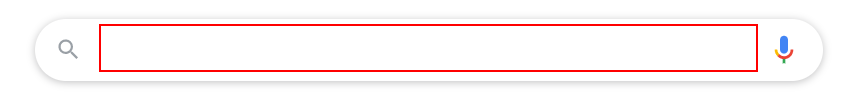
Workflow: GdpCheckRobot

Step 1: type "[country+" GDP"]" into the text box

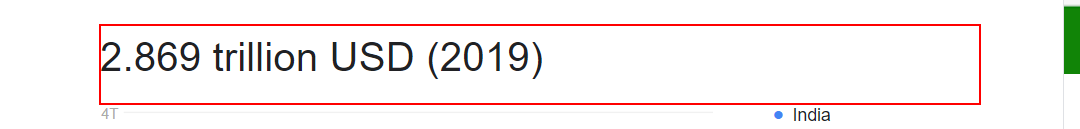
Step 2: get-text from the element '* trillion USD (2019)'

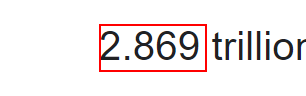
Step 3: get-text from the element
